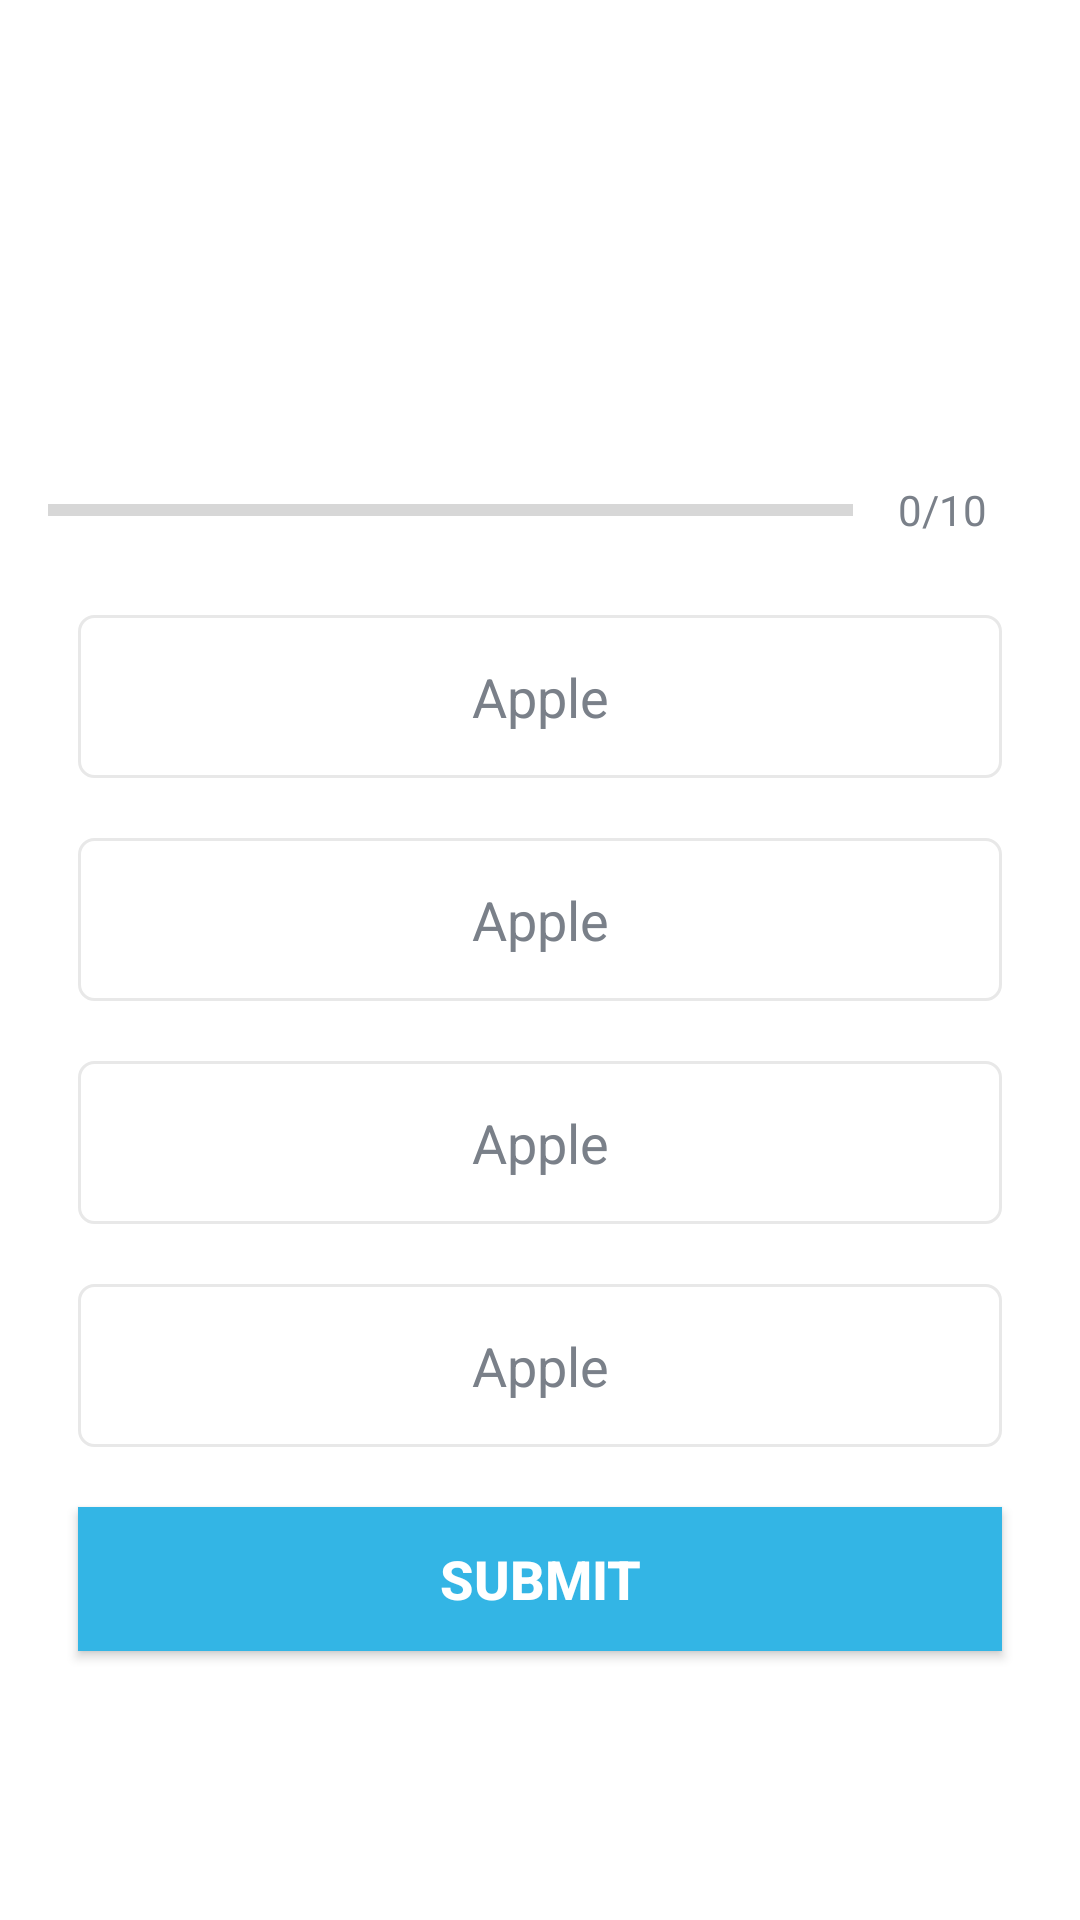

Android layout source for this screen:
<!-- AndroidManifest.xml: application theme Theme.Quizter -->
<!-- res/layout/activity_general_knowledge.xml -->
<?xml version="1.0" encoding="utf-8"?>
<ScrollView xmlns:android="http://schemas.android.com/apk/res/android"
    xmlns:app="http://schemas.android.com/apk/res-auto"
    xmlns:tools="http://schemas.android.com/tools"
    android:layout_width="match_parent"
    android:layout_height="match_parent"
    android:fillViewport="true"
    tools:context=".ui.GeneralKnowledgeActivity">

    <LinearLayout
        android:layout_width="match_parent"
        android:layout_height="wrap_content"
        android:orientation="vertical"
        android:padding="16dp"
        android:gravity="center"
        >

        <TextView
            android:id="@+id/tv_question"
            android:layout_width="match_parent"
            android:layout_height="wrap_content"
            android:layout_margin="10dp"
            android:gravity="center"
            android:textColor="@android:color/darker_gray"
            android:textSize="22sp">

        </TextView>


        <LinearLayout
            android:id="@+id/ll_progress_details"
            android:layout_width="match_parent"
            android:layout_height="wrap_content"
            android:layout_marginTop="16dp"
            android:gravity="center"
            android:orientation="horizontal"
            >
            <ProgressBar
                android:id="@+id/progressBar"
                android:layout_width="0dp"
                android:layout_height="wrap_content"
                style="?android:attr/progressBarStyleHorizontal"
                android:layout_weight="1"
                android:max="10"
                android:minHeight="50dp"
                android:progress="0"
                android:indeterminate="false"

                ></ProgressBar>
            <TextView
                android:id="@+id/tv_progress"
                android:layout_width="wrap_content"
                android:layout_height="wrap_content"
                android:layout_margin="15dp"
                android:gravity="center"
                android:textColor="#7A8089"
                android:textSize="14sp"
                android:text="0/10"
                ></TextView>
        </LinearLayout>
        <TextView
            android:id="@+id/tv_option1"
            android:layout_width="match_parent"
            android:layout_height="wrap_content"
            android:layout_margin="10dp"
            android:background="@drawable/default_option_border_bg"
            android:gravity="center"
            android:textColor="#7A8089"
            android:padding="15dp"
            android:textSize="18sp"
            android:text="Apple"
            ></TextView>
        <TextView
            android:id="@+id/tv_option2"
            android:layout_width="match_parent"
            android:layout_height="wrap_content"
            android:layout_margin="10dp"
            android:background="@drawable/default_option_border_bg"
            android:gravity="center"
            android:textColor="#7A8089"
            android:padding="15dp"
            android:textSize="18sp"
            android:text="Apple"
            ></TextView>
        <TextView
            android:id="@+id/tv_option3"
            android:layout_width="match_parent"
            android:layout_height="wrap_content"
            android:layout_margin="10dp"
            android:background="@drawable/default_option_border_bg"
            android:gravity="center"
            android:textColor="#7A8089"
            android:padding="15dp"
            android:textSize="18sp"
            android:text="Apple"
            ></TextView>
        <TextView
            android:id="@+id/tv_option4"
            android:layout_width="match_parent"
            android:layout_height="wrap_content"
            android:layout_margin="10dp"
            android:background="@drawable/default_option_border_bg"
            android:gravity="center"
            android:textColor="#7A8089"
            android:padding="15dp"
            android:textSize="18sp"
            android:text="Apple"
            ></TextView>
        <Button
            android:id="@+id/submit"
            android:layout_width="match_parent"
            android:layout_height="wrap_content"
            android:layout_margin="10dp"
            android:background="@android:color/holo_blue_light"
            android:text="SUBMIT"
            android:textColor="@android:color/white"
            android:textSize="18sp"
            android:textStyle="bold"></Button>

    </LinearLayout>


</ScrollView>
<!-- resources referenced by this layout -->
<resources>
  <!-- drawable default_option_border_bg (drawable) -->
  <?xml version="1.0" encoding="utf-8"?>
  <shape xmlns:android="http://schemas.android.com/apk/res/android"
      android:shape="rectangle">
      <stroke android:width="1dp"
          android:color="#E8E8E8"
          />
      <solid android:color="@android:color/white"/>
  
      <corners android:radius="5dp"/>
  </shape>
  <style name="Theme.Quizter" parent="Theme.MaterialComponents.DayNight.DarkActionBar">
          
          <item name="colorPrimary">@color/purple_500</item>
          <item name="colorPrimaryVariant">@color/purple_700</item>
          <item name="colorOnPrimary">@color/white</item>
          
          <item name="colorSecondary">@color/teal_200</item>
          <item name="colorSecondaryVariant">@color/teal_700</item>
          <item name="colorOnSecondary">@color/black</item>
          
          <item name="android:statusBarColor" tools:targetApi="l">?attr/colorPrimaryVariant</item>
          
      </style>
  <!-- not gathered from this repository: default colours our renderer supplied (Android Studio template values) -->
  <color name="purple_500">#FF6200EE</color>
  <color name="purple_700">#FF3700B3</color>
  <color name="teal_200">#FF03DAC5</color>
  <color name="teal_700">#FF018786</color>
  <color name="black">#FF000000</color>
  <color name="white">#FFFFFFFF</color>
</resources>
